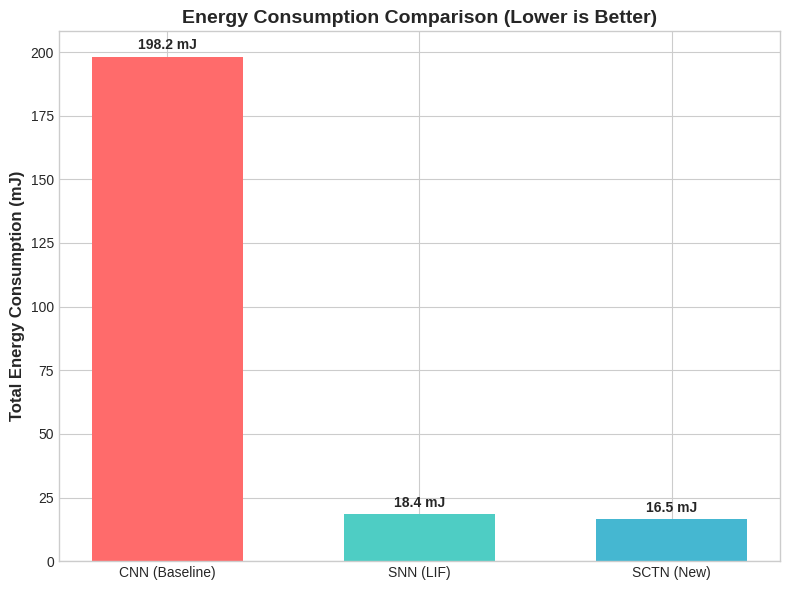
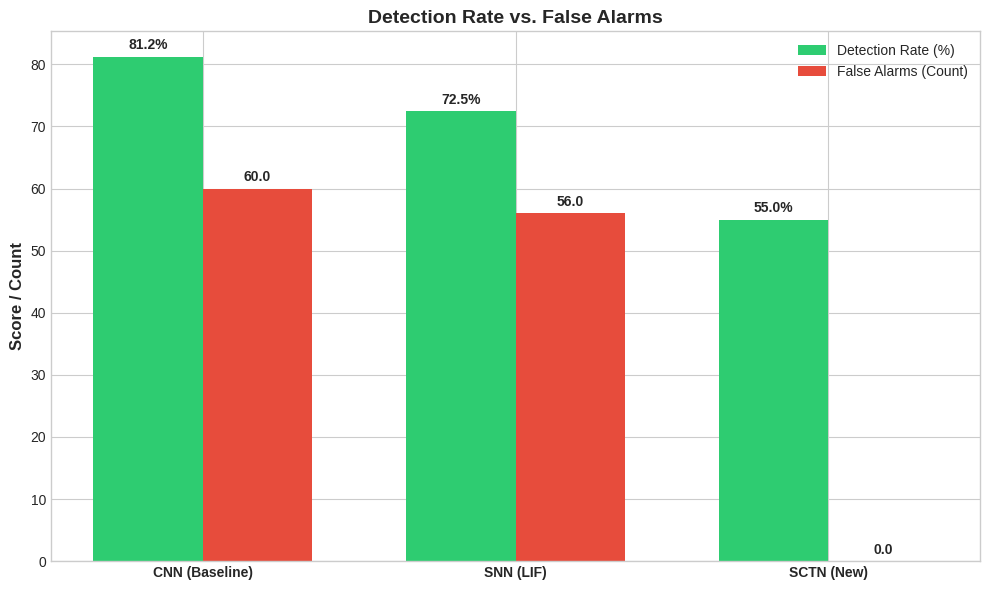
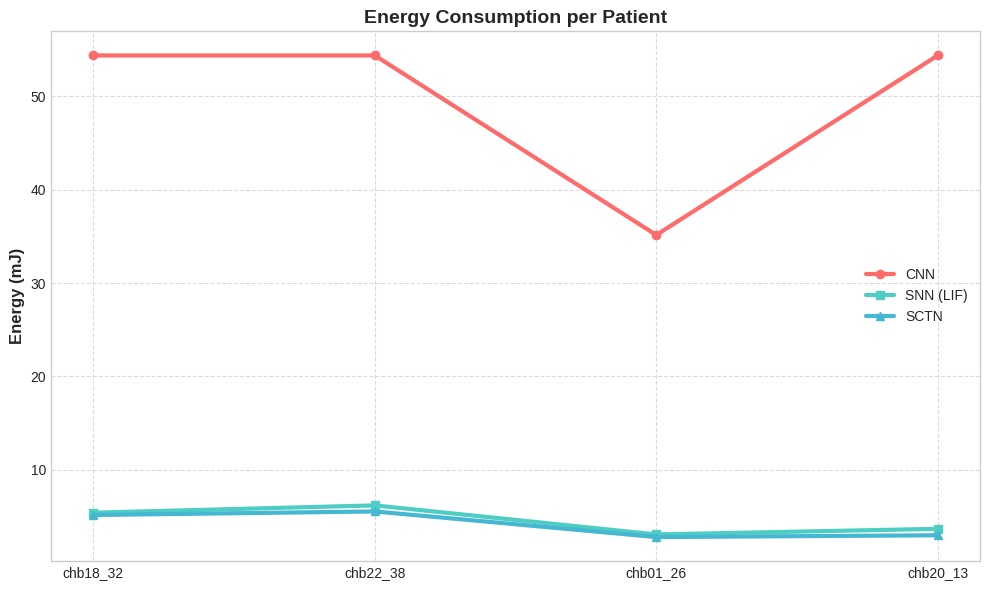

Here is the Python script that generated these plots, in order:
import matplotlib.pyplot as plt
import numpy as np

# הגדרות סגנון נקי ומרשים למצגות
plt.style.use('seaborn-v0_8-whitegrid')
colors = ['#ff6b6b', '#4ecdc4', '#45b7d1'] # אדום, ירוק-מים, כחול

# הנתונים המסוכמים מהריצה שלכם
models = ['CNN (Baseline)', 'SNN (LIF)', 'SCTN (New)']
accuracy = [81.25, 72.50, 55.00]
false_alarms = [60, 56, 0]
energy = [198.25, 18.36, 16.49]

def autolabel(rects, ax, suffix=''):
    """Attach a text label above each bar in *rects*, displaying its height."""
    for rect in rects:
        height = rect.get_height()
        ax.annotate(f'{height:.1f}{suffix}',
                    xy=(rect.get_x() + rect.get_width() / 2, height),
                    xytext=(0, 3),  # 3 points vertical offset
                    textcoords="offset points",
                    ha='center', va='bottom', fontweight='bold')

# ==========================================
# 1. גרף צריכת אנרגיה (החיסכון הענק)
# ==========================================
fig, ax = plt.subplots(figsize=(8, 6))
bars = ax.bar(models, energy, color=colors, width=0.6)
ax.set_ylabel('Total Energy Consumption (mJ)', fontsize=12, fontweight='bold')
ax.set_title('Energy Consumption Comparison (Lower is Better)', fontsize=14, fontweight='bold')
autolabel(bars, ax, ' mJ')
plt.tight_layout()
plt.savefig('Plot_1_Energy.png', dpi=300)

# ==========================================
# 2. גרף זיהוי התקפים לעומת אזעקות שווא (הטרייד-אוף)
# ==========================================
x = np.arange(len(models))
width = 0.35

fig, ax = plt.subplots(figsize=(10, 6))
rects1 = ax.bar(x - width/2, accuracy, width, label='Detection Rate (%)', color='#2ecc71')
rects2 = ax.bar(x + width/2, false_alarms, width, label='False Alarms (Count)', color='#e74c3c')

ax.set_ylabel('Score / Count', fontsize=12, fontweight='bold')
ax.set_title('Detection Rate vs. False Alarms', fontsize=14, fontweight='bold')
ax.set_xticks(x)
ax.set_xticklabels(models, fontweight='bold')
ax.legend()

autolabel(rects1, ax, '%')
autolabel(rects2, ax)
plt.tight_layout()
plt.savefig('Plot_2_Accuracy_vs_FA.png', dpi=300)

# ==========================================
# 3. ניתוח רמת מטופל (אנרגיה לכל פציינט)
# ==========================================
patients = ['chb18_32', 'chb22_38', 'chb01_26', 'chb20_13']
cnn_patient_energy = [54.37, 54.37, 35.14, 54.37]
snn_patient_energy = [5.41, 6.19, 3.08, 3.68]
sctn_patient_energy = [5.16, 5.54, 2.80, 2.99]

fig, ax = plt.subplots(figsize=(10, 6))
ax.plot(patients, cnn_patient_energy, marker='o', linewidth=3, label='CNN', color=colors[0])
ax.plot(patients, snn_patient_energy, marker='s', linewidth=3, label='SNN (LIF)', color=colors[1])
ax.plot(patients, sctn_patient_energy, marker='^', linewidth=3, label='SCTN', color=colors[2])

ax.set_ylabel('Energy (mJ)', fontsize=12, fontweight='bold')
ax.set_title('Energy Consumption per Patient', fontsize=14, fontweight='bold')
ax.legend()
plt.grid(True, linestyle='--', alpha=0.7)
plt.tight_layout()
plt.savefig('Plot_3_Patient_Energy.png', dpi=300)

print("[*] Successfully generated 3 high-resolution graphs for the presentation!")
